The GitHub repository dilaracakmakk/Image-Classification-with-CNN_ contains a labelled image folder "dataset_split" with 3 categories: dress, pants, t-shirt. Examples follow, each with its label.

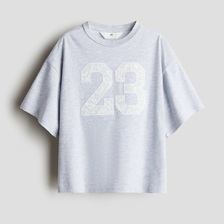
Label: t-shirt

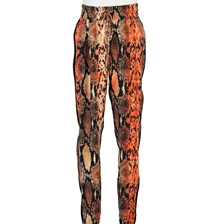
Label: pants

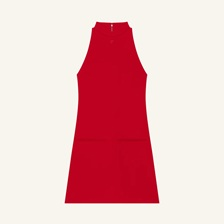
Label: dress

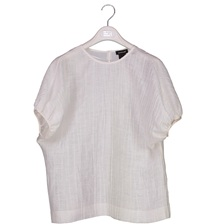
Label: t-shirt

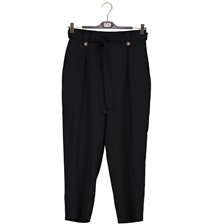
Label: pants

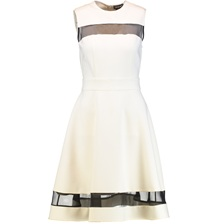
Label: dress
